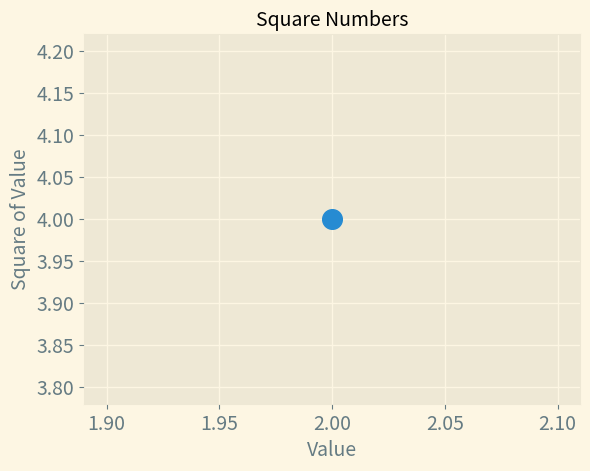

This figure's Python source:
import matplotlib.pyplot as plt
plt.style.use('Solarize_Light2')

small_font = 14
large_font = 24

fig, ax = plt.subplots()
# show a single point at a coordinate
ax.scatter(2, 4, s=200)

# Set chart title and label the axes
ax.set_title("Square Numbers", fontsize=small_font)
ax.set_xlabel("Value", fontsize=small_font)
ax.set_ylabel("Square of Value", fontsize=small_font)

# Set the size of the tick labels
ax.tick_params(axis='both', which='major', labelsize=small_font)

plt.show()
